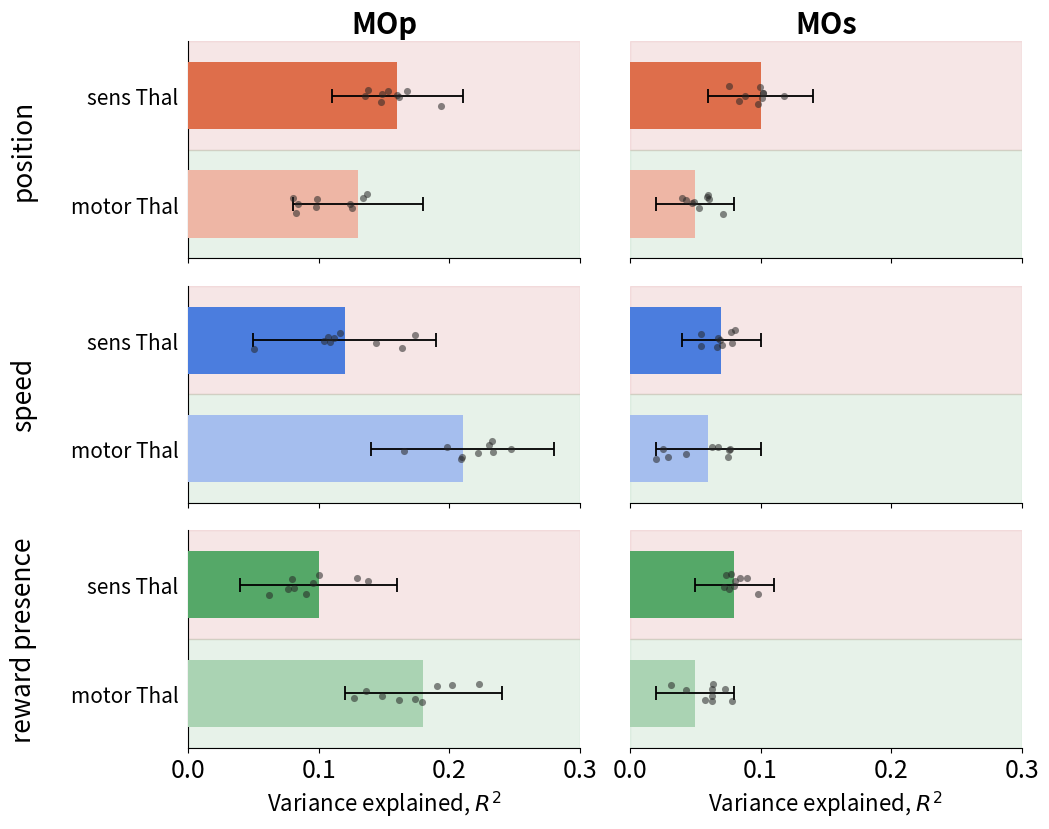

The matplotlib source for this figure: (Note: this script raises an exception after producing the figure.)
#!/usr/bin/env python3
"""
Standalone figure: MOp and MOs as hub regions, each paired with sensory
thalamus (VPMPO) vs. motor thalamus (VALVM), showing behavioural-variance
R^2 (position / speed / reward presence) for the cued_hit_long reference
condition.

Style matches the project's own horizontal "MI-bar" convention (see
pCCA_latent_extrenal_variable_bar.py / pcca_cross_session_mi_bar.py):
horizontal bars, black error-bar caps, region identity encoded by shade
(dark = paired with sensory thalamus, light = paired with motor thalamus),
and a faint background tint borrowed from that file's own category-band
palette (CATEGORY_COLORS['cortico-sensory thalamic'] / ['cortico-motor
thalamic']) behind each bar. Layout here is transposed relative to the
original figure and the first draft of this script: rows = external
variable (position / speed / reward presence), columns = hub region
(MOp | MOs).

Values are approximate, hand-read off the existing bar-plot figure (bar
length = mean R^2 across sessions, error bar = the plotted CI/SEM
half-width) -- per the user's instruction that extracted values are
sufficient and the original per-session .mat/.npy data need not be
re-run. Real per-session values are not available for this hub view, so
the per-bar dots plotted here are SYNTHETIC: 9 points per bar, drawn from
a normal distribution centered on the bar's mean with a standard
deviation set from that bar's own error-bar half-width, then clipped back
to +/-1 error-bar width so they stay close to the bar (a stand-in for
real per-session scatter, not a re-derivation of it). A single
never-reseeded NumPy Generator is threaded through every bar in a fixed
draw order, so no two bars see the same underlying random values.
"""

from pathlib import Path

import numpy as np
import matplotlib.pyplot as plt

# ---- colours: identical hex codes to EXTERNAL_VAR_COLORS in
#      pCCA_latent_extrenal_variable_bar.py.
VAR_COLORS = {
    'position':         "#DE6E4B",
    'speed':            "#4B7DDE",
    'reward_presence':  "#55A868",
}
VAR_TITLES = {
    'position':        'position',
    'speed':           'speed',
    'reward_presence': 'reward presence',
}

# ---- background tints: same hex codes as CATEGORY_COLORS in
#      pCCA_latent_extrenal_variable_bar.py for the two thalamic categories.
BG_COLORS = {
    'sens':  "#C44E52",   # cortico-sensory thalamic
    'motor': "#55A868",   # cortico-motor thalamic
}


def _lighten(hex_color: str, amount: float = 0.5) -> str:
    hex_color = hex_color.lstrip('#')
    r, g, b = (int(hex_color[i:i + 2], 16) for i in (0, 2, 4))
    r = int(r + (255 - r) * amount)
    g = int(g + (255 - g) * amount)
    b = int(b + (255 - b) * amount)
    return f"#{r:02x}{g:02x}{b:02x}"


# ---- hand-read values: {hub: {variable: {'sens': (mean, err), 'motor': (mean, err)}}}
DATA = {
    'MOp': {
        'position':        {'sens': (0.16, 0.05), 'motor': (0.13, 0.05)},
        'speed':           {'sens': (0.12, 0.07), 'motor': (0.21, 0.07)},
        'reward_presence': {'sens': (0.10, 0.06), 'motor': (0.18, 0.06)},
    },
    'MOs': {
        'position':        {'sens': (0.10, 0.04), 'motor': (0.05, 0.03)},
        'speed':           {'sens': (0.07, 0.03), 'motor': (0.06, 0.04)},
        'reward_presence': {'sens': (0.08, 0.03), 'motor': (0.05, 0.03)},
    },
}

VARIABLES = ['position', 'speed', 'reward_presence']
HUBS = ['MOp', 'MOs']
CONDITIONS = ['sens', 'motor']  # top-to-bottom order within each panel

# ---- style constants copied verbatim from the reference figure
#      (pcca_cross_session_mi_bar.py-style horizontal bars): no bar
#      outline, bars nearly filling the row slot, thin black error-bar
#      caps, no axis gridlines, larger tick/label fonts.
BAR_HEIGHT = 0.62
XMAX = 0.30
TICK_FONTSIZE = 18
LABEL_FONTSIZE = 19
TITLE_FONTSIZE = 21
BG_ALPHA = 0.14

# ---- per-bar scatter points: same dark dot colour as this project's own
#      DOT_COLOR convention (pCCA_latent_extrenal_variable_bar.py), 9
#      points per bar, jittered a little around the bar's own centre line.
DOT_COLOR = "#262626"
DOT_ALPHA = 0.55
DOT_SIZE = 26
N_DOTS_PER_BAR = 9
DOT_Y_JITTER = 0.16 * BAR_HEIGHT   # vertical scatter around the bar's mean line
RNG_SEED = 7                        # fixed for reproducibility; drawn once,
                                     # never re-seeded per bar, so values differ
                                     # bar-to-bar by construction


def _sample_bar_dots(rng: np.random.Generator, mean: float, err: float) -> np.ndarray:
    """9 synthetic per-session points for one bar: Normal(mean, err/2),
    clipped to [mean-err, mean+err] so points stay close to the bar's own
    value while still reflecting the spread implied by its error bar."""
    pts = rng.normal(loc=mean, scale=max(err, 1e-6) / 2.0, size=N_DOTS_PER_BAR)
    lo, hi = max(0.0, mean - err), mean + err
    return np.clip(pts, lo, hi)


def main():
    fig, axes = plt.subplots(len(VARIABLES), len(HUBS), figsize=(10.5, 8.4),
                              sharex=True)
    rng = np.random.default_rng(RNG_SEED)

    y_pos = np.arange(len(CONDITIONS))  # 0 = sens (top after invert), 1 = motor

    for row, var in enumerate(VARIABLES):
        base_color = VAR_COLORS[var]
        bar_colors = {'sens': base_color, 'motor': _lighten(base_color, 0.5)}

        for col, hub in enumerate(HUBS):
            ax = axes[row, col]

            # faint category-tint background band behind each bar, spanning
            # the full panel width -- same idiom as the reference figure's
            # per-category shading bands.
            for i, cond in enumerate(CONDITIONS):
                ax.axhspan(i - 0.5, i + 0.5, color=BG_COLORS[cond], alpha=BG_ALPHA, zorder=0)

            means = [DATA[hub][var][c][0] for c in CONDITIONS]
            errs = [DATA[hub][var][c][1] for c in CONDITIONS]
            colors = [bar_colors[c] for c in CONDITIONS]

            ax.barh(y_pos, means, height=BAR_HEIGHT, color=colors,
                    edgecolor='none', zorder=3)
            ax.errorbar(means, y_pos, xerr=errs, fmt='none', ecolor='black',
                        elinewidth=1.3, capsize=5, capthick=1.3, zorder=4)

            # synthetic per-session dots, drawn from the distribution implied
            # by each bar's own error bar (see _sample_bar_dots); rng is
            # threaded through every bar in a fixed order, never re-seeded,
            # so no two bars draw the same underlying random values.
            for i, cond in enumerate(CONDITIONS):
                mean, err = DATA[hub][var][cond]
                dot_x = _sample_bar_dots(rng, mean, err)
                dot_y = i + rng.uniform(-DOT_Y_JITTER, DOT_Y_JITTER, size=N_DOTS_PER_BAR)
                ax.scatter(dot_x, dot_y, s=DOT_SIZE, color=DOT_COLOR,
                           alpha=DOT_ALPHA, linewidths=0, zorder=5)

            ax.set_yticks(y_pos)
            if col == 0:
                ax.set_yticklabels(['sens Thal', 'motor Thal'], fontsize=TICK_FONTSIZE - 3)
            else:
                ax.set_yticklabels([])
            ax.invert_yaxis()
            ax.set_xlim(0, XMAX)
            ax.set_ylim(1.5, -0.5)
            ax.spines['top'].set_visible(False)
            ax.spines['right'].set_visible(False)
            ax.spines['left'].set_visible(col == 0)
            ax.tick_params(axis='y', left=False)
            ax.tick_params(axis='x', labelsize=TICK_FONTSIZE)

            if row == 0:
                ax.set_title(hub, fontsize=TITLE_FONTSIZE, fontweight='bold')
            if col == 0:
                ax.text(-0.42, 0.5, VAR_TITLES[var], transform=ax.transAxes,
                        fontsize=LABEL_FONTSIZE, ha='center',
                        va='center', rotation=90)
            if row == len(VARIABLES) - 1:
                ax.set_xlabel("Variance explained, $R^2$",
                              fontsize=LABEL_FONTSIZE - 3)

    fig.tight_layout()

    out_path = str(Path(__file__).resolve().parent / "hub_mop_mos_behaviour_bar.png")
    fig.savefig(out_path, dpi=300, bbox_inches='tight')
    print(f"saved -> {out_path}")


if __name__ == '__main__':
    main()
